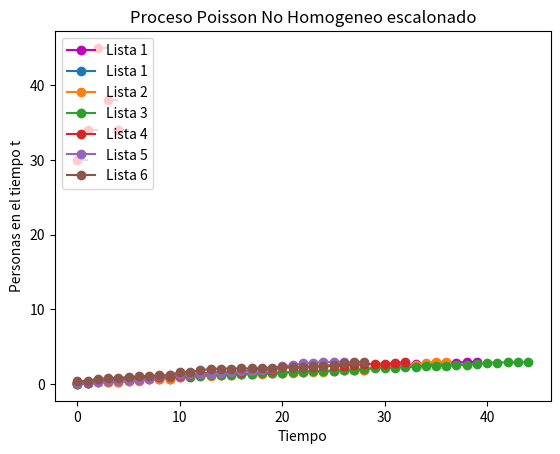

Here is the Python script that generated this plot:
#!/usr/bin/env python3
# -*- coding: utf-8 -*-
"""
Created on Mon May  8 11:17:53 2023

@author: alexandertrejo
"""

import random
import math
import matplotlib.pyplot as plt


def ppoiss(lambdaa=None, k=None, t=None):
    #ℷ(t)=t+10
    if k == None or t == None or lambdaa == None:
        lambdaa = float(input("Ingresar nÃºmero de ocurrencias en el intervalo de tiempo(lambda): "))
        k = int(input("Ingresar nÃºmero de iteraciones: "))
        t = int(input("Ingresar el tiempo: "))
    while k <= 0:
        k = int(input("Ingresar nÃºmero de iteraciones mayor a 0: "))
    while t <= 0:
        t = int(input("Ingresar el tiempo mayor a 0: "))
    while lambdaa < 10+t:
        lambdaa = float(input("Ingresar nÃºmero de ocurrencias mayor a 110: "))
    listaa22 = [0]
    listas=[0]
    for i in range(0, k):
        tiempo = 0
        bandera = 0
        contador = 0
        lista33=[]
        while bandera == 0:
            tiempo += -(1 / lambdaa) * math.log(random.random())
            if tiempo > t:
                bandera = 1
            else:
                u=random.random()
                if u <= (tiempo+10)/lambdaa:
                    contador += 1
                    lista33.append(tiempo)
            n = contador
        listaa22.append(n)
        listas.append(lista33)
    
    resultados={"contadores":listaa22,"listas":listas}
    
    return (resultados)

#------------------------------------------------------------------------------
#Ejemplo graficando una lista

listaaa=[]
procp=ppoiss(110,5, 3) #para que no haya un cambio en los numeros aleatorios lo
# asignamos a una variable
#Generamos el eje x
for i in range(0,procp["contadores"][1]):
    listaaa.append(i)
#imprimimos contadores y listas
print(f"El numero de personas en la lista es: {procp['contadores']}")
print(f"Los tiempos simulados son: {procp['listas']}")
#Grafico con una lista 
plt.plot(listaaa,procp["listas"][1],marker='o', color = 'm', label = "Lista 1")
plt.title("Proceso Poisson No Homogeneo")
plt.xlabel("Personas")
plt.ylabel("Tiempo")
plt.legend(loc = "upper left")

#------------------------------------------------------------------------------
#Ejemplo graficando todas las listas

procp=ppoiss(110,5, 3) #para que no haya un cambio en los numeros aleatorios lo
# asignamos a una variable
#Generamos el eje x
for i in range(0,len(procp["contadores"])):
    listaaa=[]
    for j in range(0,procp["contadores"][i]):
        listaaa.append(j) 
    plt.plot(procp["listas"][i],marker='o', label = f"Lista {i+1}")
#imprimimos contadores y listas
print(f"El numero de personas en cada lista son: {procp['contadores']}")
print(f"Los tiempos simulados son:  {procp['listas']}")

#Grafico con todas las listas
plt.title("Proceso Poisson No Homogeneo")
plt.xlabel("Personas")
plt.ylabel("Tiempo")
plt.legend(loc = "upper left")

#------------------------------------------------------------------------------
#Hobbie (grafico escalonado)


listaaa=[]
listaaa2=[]
procp=ppoiss(110,5, 3) #para que no haya un cambio en los numeros aleatorios lo
# asignamos a una variable
#Generamos el eje x
for i in range(0,len(procp["contadores"])-1):
    listaaa.append(i)

procp["contadores"].pop(0) #le quitamos el 0 que le agregamos para la 
#otra gráfica
for i in listaaa:
    plt.hlines(y=procp["contadores"][i], xmin=i, xmax=i+1)
    plt.plot(i,procp["contadores"][i],'-ro')
plt.title("Proceso Poisson No Homogeneo escalonado")
plt.xlabel("Tiempo")
plt.ylabel("Personas en el tiempo t")
